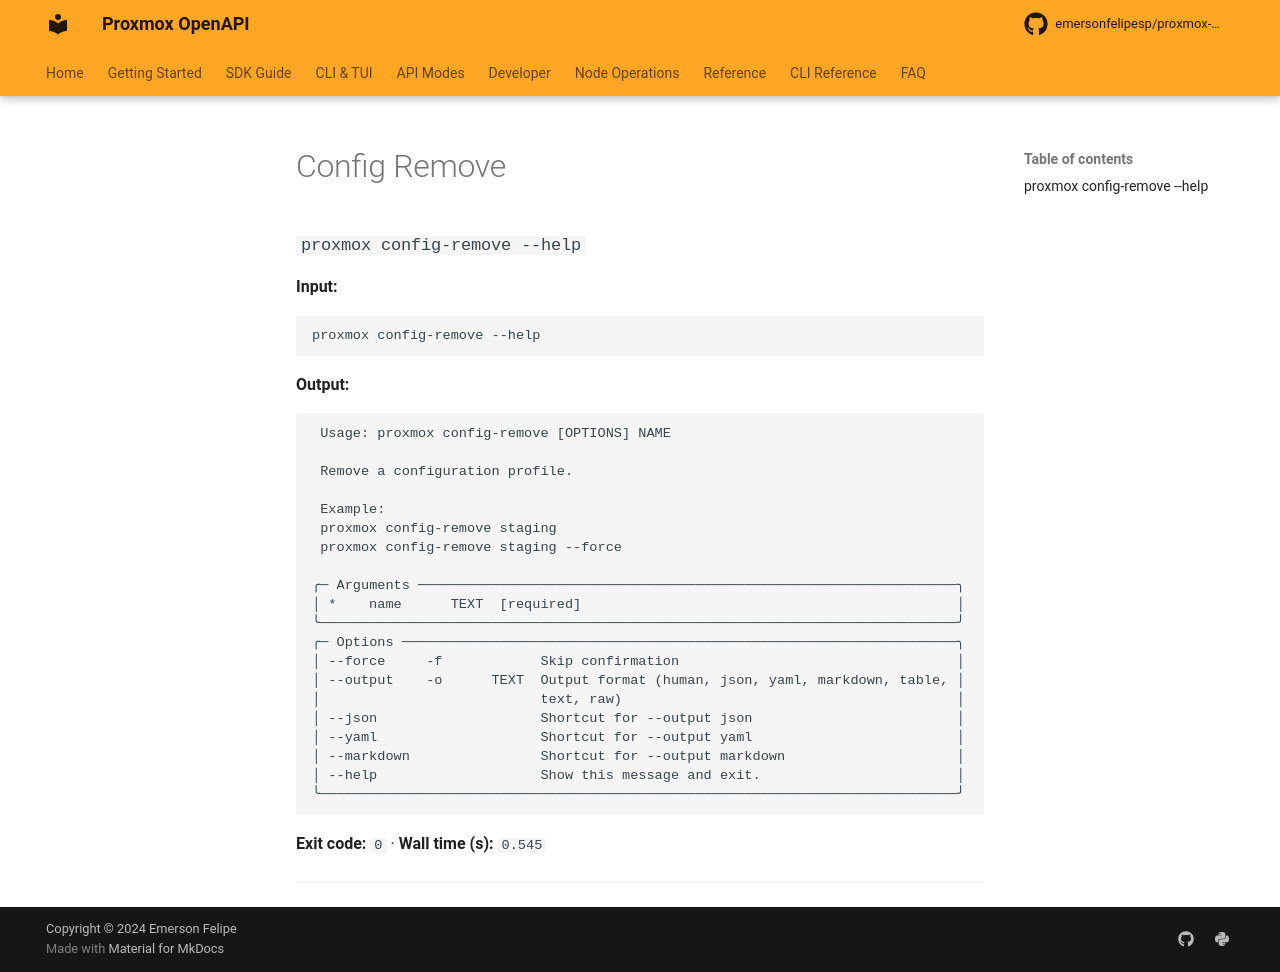

repository: emersonfelipesp/proxmox-sdk · page: reference/command-capture/config-remove/index.html · generator: mkdocs

# Config Remove

### `proxmox config-remove --help`

**Input:**

```bash
proxmox config-remove --help
```

**Output:**

```text
                                                                                
 Usage: proxmox config-remove [OPTIONS] NAME                                    
                                                                                
 Remove a configuration profile.                                                
                                                                                
 Example:                                                                       
 proxmox config-remove staging                                                  
 proxmox config-remove staging --force                                          
                                                                                
╭─ Arguments ──────────────────────────────────────────────────────────────────╮
│ *    name      TEXT  Profile name [required]                                 │
╰──────────────────────────────────────────────────────────────────────────────╯
╭─ Options ────────────────────────────────────────────────────────────────────╮
│ --force     -f            Skip confirmation                                  │
│ --output    -o      TEXT  Output format (human, json, yaml, markdown, table, │
│                           text, raw)                                         │
│ --json                    Shortcut for --output json                         │
│ --yaml                    Shortcut for --output yaml                         │
│ --markdown                Shortcut for --output markdown                     │
│ --help                    Show this message and exit.                        │
╰──────────────────────────────────────────────────────────────────────────────╯


--- stderr ---
<string>:540: UserWarning: Field name "schema" in "GetClusterAcmeChallengeSchemaResponseItem" shadows an attribute in parent "ProxmoxBaseModel"
<string>:540: UserWarning: Field name "schema" in "GetClusterAcmeChallengeSchemaResponseItem" shadows an attribute in parent "ProxmoxBaseModel"
```

**Exit code:** `0`  ·  **Wall time (s):** `8.481`

---
